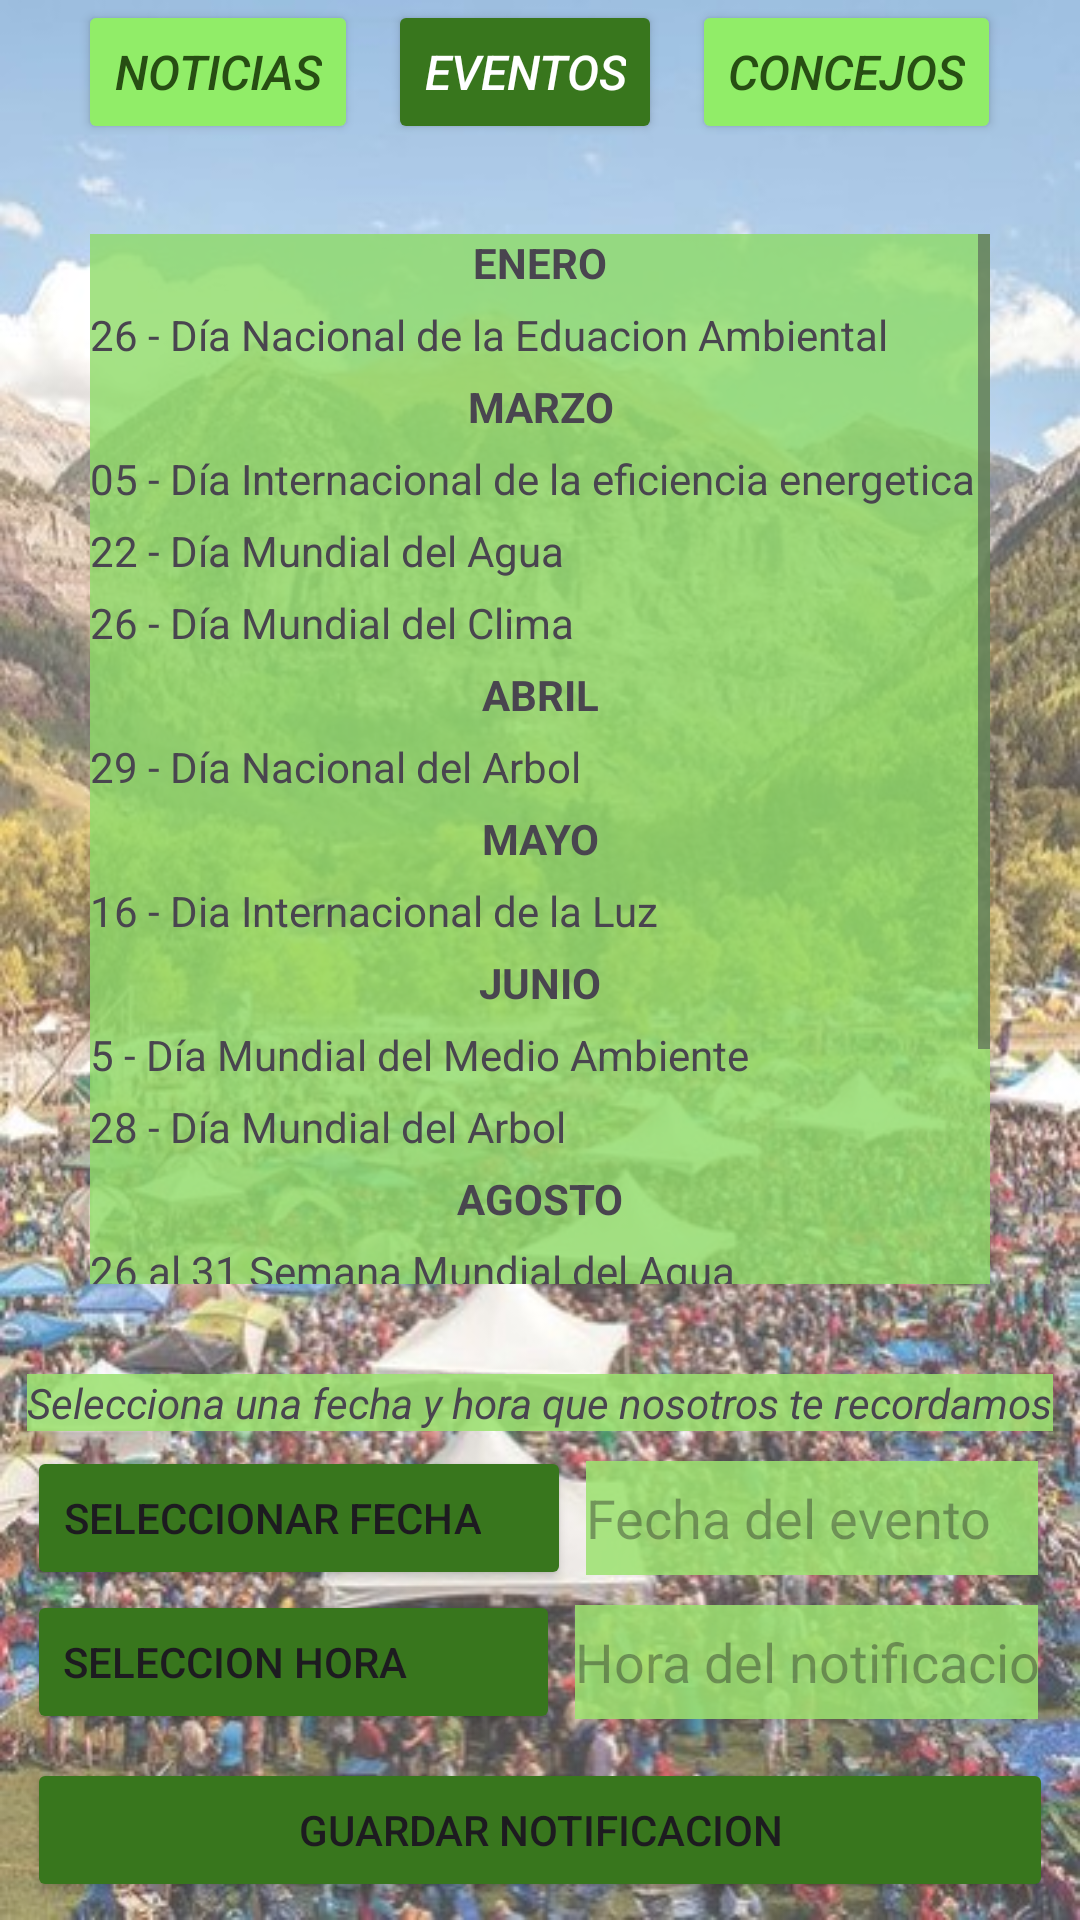

Produce the Android XML layout that renders to this screen, including the resource entries it uses.
<!-- AndroidManifest.xml: application theme Theme.VidaApp -->
<!-- res/layout/activity_eventos.xml -->
<?xml version="1.0" encoding="utf-8"?>
<LinearLayout xmlns:android="http://schemas.android.com/apk/res/android"
    xmlns:app="http://schemas.android.com/apk/res-auto"
    xmlns:tools="http://schemas.android.com/tools"
    android:layout_width="match_parent"
    android:layout_height="match_parent"
    android:background="@drawable/eventos_a"
    android:gravity="center"
    android:orientation="vertical"
    tools:context=".noticiasActivity">

    <LinearLayout
        android:id="@+id/nuevasVistas1"
        android:layout_width="wrap_content"
        android:layout_height="wrap_content"
        android:layout_marginStart="20dp"
        android:layout_marginEnd="20dp"
        android:orientation="horizontal">

        <Button
            android:id="@+id/btnNoticias"
            android:layout_width="wrap_content"
            android:layout_height="wrap_content"
            android:layout_gravity="center"
            android:layout_marginEnd="10dp"
            android:backgroundTint="@color/fondo1"
            android:text="Noticias"
            android:textColor="@color/fuente1"
            android:textSize="16dp"
            android:textStyle="italic" />

        <Button
            android:id="@+id/btnEventos"
            android:layout_width="wrap_content"
            android:layout_height="wrap_content"
            android:layout_gravity="center"
            android:layout_marginEnd="10dp"
            android:backgroundTint="@color/fuente"
            android:text="Eventos"
            android:textColor="@color/white"
            android:textSize="16dp"
            android:textStyle="italic" />

        <Button
            android:id="@+id/btnSugerencias"
            android:layout_width="wrap_content"
            android:layout_height="wrap_content"
            android:layout_gravity="center"
            android:backgroundTint="@color/fondo1"
            android:text="Concejos"
            android:textColor="@color/fuente1"
            android:textSize="16dp"
            android:textStyle="italic" />

    </LinearLayout>


    <ScrollView
        android:layout_width="match_parent"
        android:layout_height="350dp"
        android:layout_margin="30dp"
        android:fillViewport="true">

        <LinearLayout
            android:layout_width="match_parent"
            android:layout_height="wrap_content"
            android:background="#CE8FDC68"
            android:orientation="vertical">

            

            <TextView
                android:id="@+id/txtE1"
                android:layout_width="match_parent"
                android:layout_height="wrap_content"
                android:text="ENERO"
                android:textAlignment="center"
                android:textStyle="bold"/>

            <TextView
                android:id="@+id/textView3"
                android:layout_width="match_parent"
                android:layout_height="wrap_content"
                android:layout_marginTop="5dp"
                android:text="@string/eventos" />

            

            <TextView
                android:id="@+id/txtE2"
                android:layout_width="match_parent"
                android:layout_height="wrap_content"
                android:text="MARZO"
                android:layout_marginTop="5dp"
                android:textAlignment="center"
                android:textStyle="bold"/>

            <TextView
                android:id="@+id/textView5"
                android:layout_width="match_parent"
                android:layout_height="wrap_content"
                android:text="@string/eventos2"
                android:layout_marginTop="5dp"
                />

            <TextView
                android:id="@+id/textView6"
                android:layout_width="match_parent"
                android:layout_height="wrap_content"
                android:layout_marginTop="5dp"
                android:text="@string/eventos3" />

            <TextView
                android:id="@+id/textView7"
                android:layout_width="match_parent"
                android:layout_height="wrap_content"
                android:layout_marginTop="5dp"
                android:text="@string/eventos4" />


            <TextView
                android:id="@+id/txtE4"
                android:layout_width="match_parent"
                android:layout_height="wrap_content"
                android:layout_marginTop="5dp"
                android:text="ABRIL"
                android:textAlignment="center"
                android:textStyle="bold"/>

            <TextView
                android:id="@+id/textView8"
                android:layout_width="match_parent"
                android:layout_height="wrap_content"
                android:layout_marginTop="5dp"
                android:text="@string/eventos5" />



            <TextView
                android:id="@+id/txtE5"
                android:layout_width="match_parent"
                android:layout_height="wrap_content"
                android:text="MAYO"
                android:textAlignment="center"
                android:layout_marginTop="5dp"
                android:textStyle="bold"/>

            <TextView
                android:id="@+id/textView9"
                android:layout_width="match_parent"
                android:layout_height="wrap_content"
                android:layout_marginTop="5dp"
                android:text="@string/eventos6" />



            <TextView
                android:id="@+id/txtE6"
                android:layout_width="match_parent"
                android:layout_height="wrap_content"
                android:layout_marginTop="5dp"
                android:text="JUNIO"
                android:textAlignment="center"
                android:textStyle="bold"/>

            <TextView
                android:id="@+id/textView10"
                android:layout_width="match_parent"
                android:layout_height="wrap_content"
                android:layout_marginTop="5dp"
                android:text="@string/eventos7" />

            <TextView
                android:id="@+id/textView11"
                android:layout_width="match_parent"
                android:layout_height="wrap_content"
                android:layout_marginTop="5dp"
                android:text="@string/eventos8" />


            <TextView
                android:id="@+id/txtE7"
                android:layout_width="match_parent"
                android:layout_height="wrap_content"
                android:layout_marginTop="5dp"
                android:text="AGOSTO"
                android:textAlignment="center"
                android:textStyle="bold"/>

            <TextView
                android:id="@+id/textView12"
                android:layout_width="match_parent"
                android:layout_height="wrap_content"
                android:layout_marginTop="5dp"
                android:text="@string/eventos9" />



            <TextView
                android:id="@+id/txtE8"
                android:layout_width="match_parent"
                android:layout_height="wrap_content"
                android:layout_marginTop="5dp"
                android:text="OCTUBRE"
                android:textAlignment="center"
                android:textStyle="bold"/>

            <TextView
                android:id="@+id/textView13"
                android:layout_width="match_parent"
                android:layout_height="wrap_content"
                android:layout_marginTop="5dp"
                android:text="@string/eventos10" />



            <TextView
                android:id="@+id/txtE9"
                android:layout_width="match_parent"
                android:layout_height="wrap_content"
                android:text="DICIEMBRE"
                android:textAlignment="center"
                android:layout_marginTop="5dp"
                android:textStyle="bold"/>

            <TextView
                android:id="@+id/textView14"
                android:layout_width="match_parent"
                android:layout_height="wrap_content"
                android:layout_marginTop="5dp"
                android:text="@string/eventos11" />
        </LinearLayout>

    </ScrollView>

    <LinearLayout
        android:layout_width="wrap_content"
        android:layout_height="wrap_content"
        android:layout_gravity="center"
        android:orientation="vertical">

        <TextView
            android:id="@+id/textViewNoti"
            android:layout_width="wrap_content"
            android:layout_height="wrap_content"
            android:background="#DC9DE371"
            android:layout_marginBottom="5dp"
            android:textStyle="italic"
            android:text="Selecciona una fecha y hora que nosotros te recordamos"
            />

        <LinearLayout
            android:layout_width="match_parent"
            android:layout_height="wrap_content"
            android:orientation="horizontal">

            <Button
                android:id="@+id/btnFecha"
                android:layout_width="wrap_content"
                android:layout_height="wrap_content"
                android:backgroundTint="@color/fuente"
                android:paddingEnd="30dp"
                android:text="Seleccionar Fecha" />

            <EditText
                android:id="@+id/edtFecha"
                android:layout_width="match_parent"
                android:layout_height="match_parent"
                android:layout_margin="5dp"
                android:ems="10"
                android:textAlignment="textStart"
                android:hint="Fecha del evento"
                android:inputType="text"
                android:background="#DC9DE371"

                />
        </LinearLayout>

        <LinearLayout
            android:layout_width="match_parent"
            android:layout_height="wrap_content"
            android:orientation="horizontal"
            android:layout_marginBottom="8dp">

            <Button
                android:id="@+id/btnHora"
                android:layout_width="wrap_content"
                android:layout_height="wrap_content"
                android:backgroundTint="@color/fuente"
                android:paddingEnd="51dp"
                android:text="Seleccion Hora" />

            <EditText
                android:id="@+id/edtHora"
                android:layout_width="match_parent"
                android:layout_height="match_parent"
                android:layout_margin="5dp"
                android:ems="10"
                android:hint="Hora del notificacion"
                android:inputType="text"
                android:background="#DC9DE371"
                android:contentDescription="hora del evento"
                />
        </LinearLayout>

        <Button
            android:id="@+id/btnGuardarN"
            android:layout_width="match_parent"
            android:layout_height="wrap_content"
            android:backgroundTint="@color/fuente"
            android:text="Guardar Notificacion" />

        <Button
            android:id="@+id/btnEliminarN"
            android:layout_width="match_parent"
            android:layout_height="wrap_content"
            android:backgroundTint="@color/fuente"
            android:text="Eliminar Notificacion" />



    </LinearLayout>

    <ImageButton
        android:id="@+id/btnRegresar"
        android:layout_width="wrap_content"
        android:layout_height="wrap_content"
        android:layout_gravity="bottom"
        android:background="#00FFFFFF"
        android:contentDescription="regresar"
        android:src="@drawable/back" />


</LinearLayout>
<!-- resources referenced by this layout -->
<resources>
  <color name="fondo1">#91ED68</color>
  <color name="fuente">#38761D</color>
  <color name="fuente1">#274E13</color>
  <color name="white">#FFFFFFFF</color>
  <!-- drawable back (drawable) -->
  <vector android:height="60dp"
      android:tint="@color/fuente1"
      android:viewportHeight="24"
      android:viewportWidth="24"
      android:width="60dp"
      xmlns:android="http://schemas.android.com/apk/res/android">
      <path android:fillColor="#FFFFFF" android:pathData="M2,12c0,5.52 4.48,10 10,10s10,-4.48 10,-10c0,-5.52 -4.48,-10 -10,-10C6.48,2 2,6.48 2,12zM12,11l4,0v2l-4,0l0,3l-4,-4l4,-4L12,11z"/>
  </vector>
  <!-- drawable eventos_a: jpg bitmap (drawable, 112370 bytes) -->
  <string name="eventos">26 - Día Nacional de la Eduacion Ambiental</string> //ENE
  <string name="eventos10">4 - Día Mundial de los Animales</string>
      //OCT
  <string name="eventos11">5 - Día Mundial del Suelo</string>
      // DIC
  <string name="eventos2">05 - Día Internacional de la eficiencia energetica</string> //MAR
  <string name="eventos3">22 - Día Mundial del Agua</string> //MAR
  <string name="eventos4">26 - Día Mundial del Clima</string> //MAR
  <string name="eventos5">29 - Día Nacional del Arbol</string> //ABRI
  <string name="eventos6">16 - Dia Internacional de la Luz</string> //MAY
  <string name="eventos7">5 - Día Mundial del Medio Ambiente</string> //JUN
  <string name="eventos8">28 - Día Mundial del Arbol</string>//JUN
  <string name="eventos9">26 al 31 Semana Mundial del Agua</string>
      //AGO
  <style name="Theme.VidaApp" parent="Base.Theme.VidaApp" />
  <style name="Base.Theme.VidaApp" parent="Theme.Material3.DayNight.NoActionBar">
          
          
      </style>
</resources>
